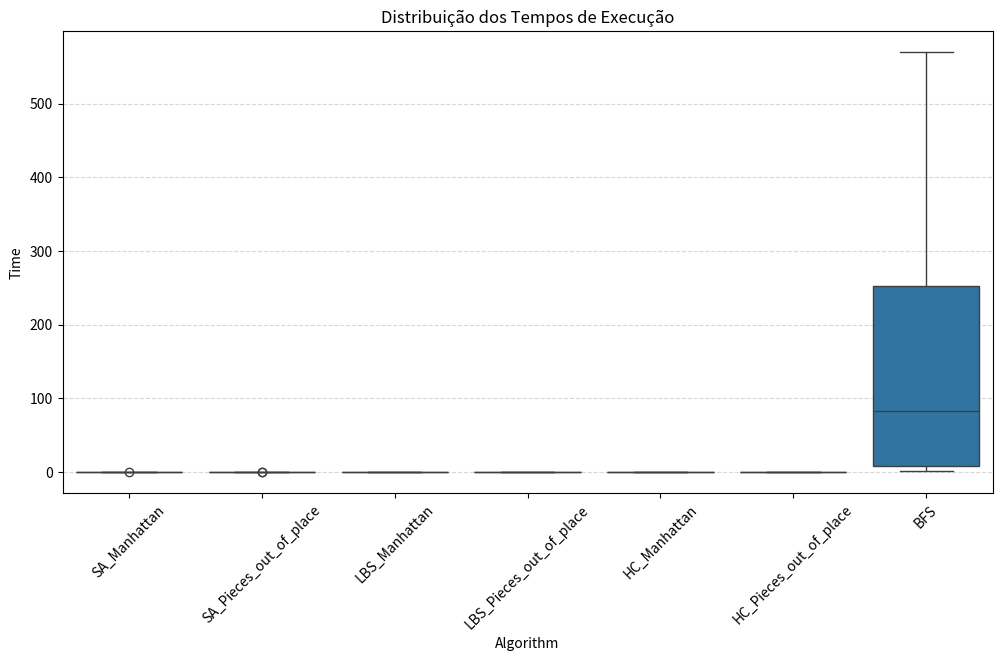

Here is the Python script that generated this plot:
import pandas as pd
import matplotlib.pyplot as plt
from scipy.stats import pearsonr, ttest_ind
import numpy as np
import seaborn as sns

# ===== Definição dos DataFrames individuais =====
# sa_mht.dat
data_sa_mht = {
    'Algorithm': ['SA_Manhattan']*10,
    'Moves': [10682, 7586, 10271, 36235, 27549, 15364, 11310, 51161, 16534, 6782],
    'Time': [0.00182, 0.15353, 0.02944, 0.01910, 0.03189, 0.03018, 0.00238, 0.16155, 0.31208, 0.00095],
    'Result': ['V']*10
}
df_sa_mht = pd.DataFrame(data_sa_mht)

# sa_pop.dat
data_sa_pop = {
    'Algorithm': ['SA_Pieces_out_of_place']*10,
    'Moves': [16316, 9766, 707, 6054, 23703, 22276, 12993, 23634, 12208, 3762],
    'Time': [0.14042, 0.00122, 0.01255, 0.00075, 0.02789, 0.15288, 0.02650, 0.05314, 0.05151, 0.02538],
    'Result': ['V']*10
}
df_sa_pop = pd.DataFrame(data_sa_pop)

#lbs_mht.dat
data_lbs_mht = {
    'Algorithm': ['LBS_Manhattan']*10,
    'Moves': [190851, 190878, 99953, 11988, 99963, 668, 69920, 99955, 69924, 99953],
    'Time': [0.15245, 0.15225, 0.10189, 0.01901, 0.10227, 0.05129, 0.02891, 0.08539, 0.02708, 0.07068],
    'Result': ['V']*10
}
df_lbs_mht = pd.DataFrame(data_lbs_mht)

#lbs_pop.dat
data_lbs_pop = {
    'Algorithm': ['LBS_Pieces_out_of_place']*10,
    'Moves': [122348, 81162, 172519, 104270, 37740, 59330, 47980, 47974, 46888, 81692],
    'Time': [0.03403, 0.05827, 0.08678, 0.07642, 0.06614, 0.05441, 0.00737, 0.00726, 0.02257, 0.05801],
    'Result': ['V']*10
}
df_lbs_pop = pd.DataFrame(data_lbs_pop)

#hc_mht.dat
data_hc_mht = {
    'Algorithm': ['HC_Manhattan']*10,
    'Moves': [999482, 128674, 100350, 14342, 999502, 167118, 53110, 750782, 716624, 514626],
    'Time': [0.17153, 0.02203, 0.01728, 0.00246, 0.17079, 0.02851, 0.00908, 0.12842, 0.11811, 0.07247],
    'Result': ['D', 'V', 'V', 'V', 'D', 'V', 'V', 'V', 'V', 'V']
}
df_hc_mht = pd.DataFrame(data_hc_mht)

#hc_pop.dat
data_hc_pop = {
    'Algorithm': ['HC_Pieces_out_of_place']*10,
    'Moves': [606026, 999900, 93316, 550748, 542050, 807924, 369926, 209836, 13404, 596464],
    'Time': [0.09200, 0.15211, 0.01411, 0.08349, 0.08241, 0.12297, 0.05494, 0.02708, 0.00190, 0.07534],
    'Result': ['V', 'D', 'V', 'V', 'V', 'V', 'V', 'V', 'V', 'V']
}
df_hc_pop = pd.DataFrame(data_hc_pop)

#bfs.dat
data_bfs = {
    'Algorithm': ['BFS']*10,
    'Moves': [20, 24, 22, 26, 18, 28, 18, 24, 20, 26],
    'Time': [11.49168, 132.72770, 35.54142, 387.07862, 3.27248, 570.11209, 1.42791, 130.39138, 8.09516, 292.40911],
    'Result': ['V']*10
}
df_bfs = pd.DataFrame(data_bfs)

# Combinando todos os algoritmos em um único DF
dfs = [
    pd.DataFrame(data_sa_mht),
    pd.DataFrame(data_sa_pop),
    pd.DataFrame(data_lbs_mht),
    pd.DataFrame(data_lbs_pop),
    pd.DataFrame(data_hc_mht),
    pd.DataFrame(data_hc_pop),
    pd.DataFrame(data_bfs)
]
df_all = pd.concat(dfs, ignore_index=True)

import seaborn as sns
import matplotlib.pyplot as plt

plt.figure(figsize=(12, 6))
sns.boxplot(data=df_all, x='Algorithm', y='Time')
plt.title('Distribuição dos Tempos de Execução')
plt.xticks(rotation=45)
plt.grid(True, axis='y', linestyle='--', alpha=0.5)
plt.show()
